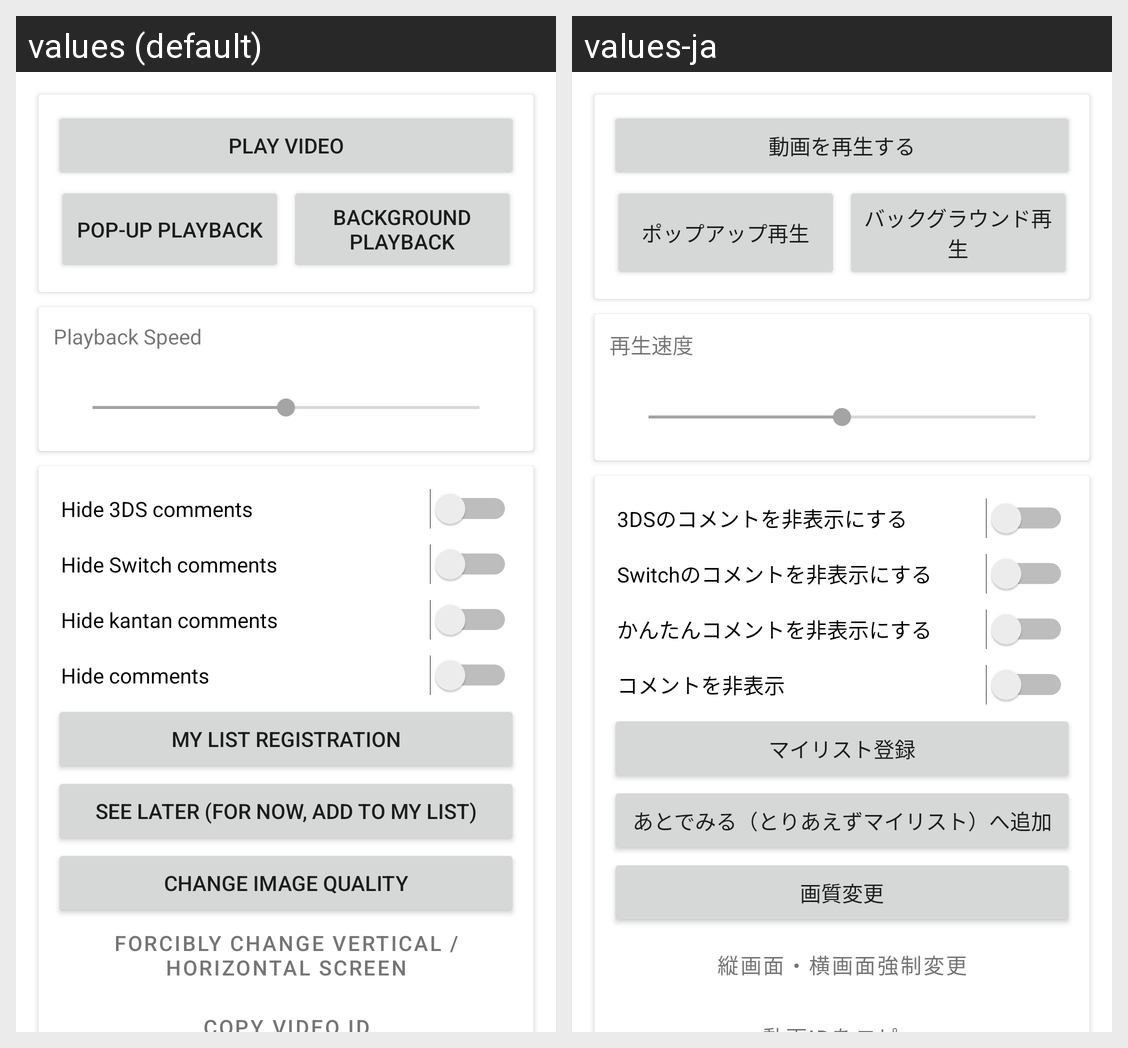

For this localized Android screen grid, give each drawn string resource with its value in every locale shown.
Android screen res/layout/fragment_nicovideo_menu.xml rendered under 2 locales, left to right: values (default), values-ja. Device: Nexus 5 (rendered at 1080×1920; each locale shown at half size, 540×960, under a caption strip naming it); theme AppTheme.
Strings drawn on this screen, with the default value and each locale's value (text and hints the layout hard-codes, and strings that could not be matched under every locale, appear in the picture but are not listed):

play_video
  values: Play video
  values-ja: 動画を再生する

popup_player
  values: Pop-up playback
  values-ja: ポップアップ再生

background_play
  values: Background playback
  values-ja: バックグラウンド再生

playback_speed
  values: Playback Speed
  values-ja: 再生速度

nicovideo_setting_hide_device_3ds
  values: Hide 3DS comments
  values-ja: 3DSのコメントを非表示にする

nicovideo_setting_hide_device_switch
  values: Hide Switch comments
  values-ja: Switchのコメントを非表示にする

nicovideo_setting_hide_kantan_comment
  values: Hide kantan comments
  values-ja: かんたんコメントを非表示にする

comment_hidden
  values: Hide comments
  values-ja: コメントを非表示

add_mylist
  values: My list registration
  values-ja: マイリスト登録

add_atodemiru
  values: See later (for now, add to my list)
  values-ja: あとでみる（とりあえずマイリスト）へ追加

quality
  values: Change image quality
  values-ja: 画質変更

landscape_portrait
  values: Forcibly change vertical / horizontal screen
  values-ja: 縦画面・横画面強制変更
